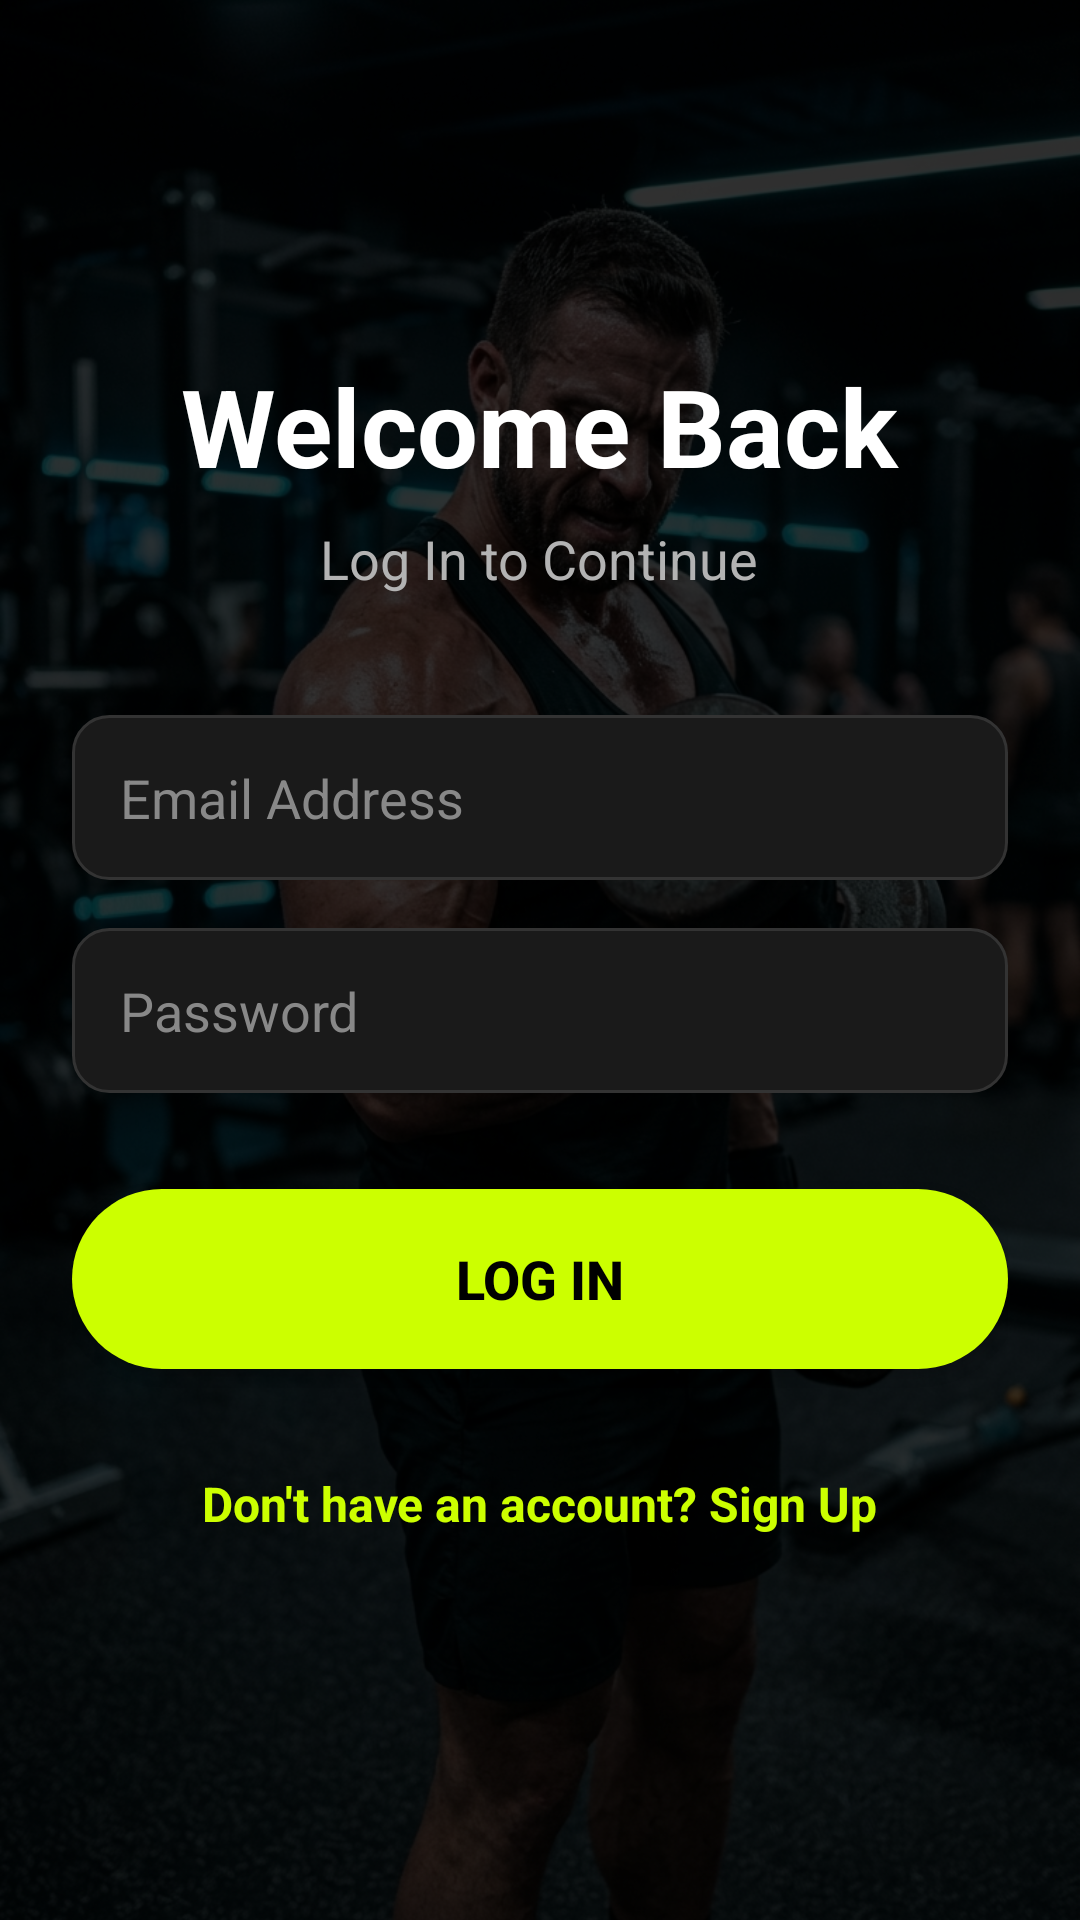

This screen was rendered from an Android layout file. Write that file and the resources it references.
<!-- AndroidManifest.xml: application theme Theme.FitnessActivityLogApp -->
<!-- res/layout/login_page.xml -->
<?xml version="1.0" encoding="utf-8"?>
<androidx.constraintlayout.widget.ConstraintLayout xmlns:android="http://schemas.android.com/apk/res/android"
    xmlns:app="http://schemas.android.com/apk/res-auto"
    android:layout_width="match_parent"
    android:layout_height="match_parent"
    android:background="#000000">

    <ImageView
    android:id="@+id/ivLoginBg"
    android:layout_width="match_parent"
    android:layout_height="match_parent"
    android:scaleType="centerCrop"
    android:src="@drawable/g4" /> <View
    android:layout_width="match_parent"
    android:layout_height="match_parent"
    android:background="#CC000000" /> <ScrollView
    android:layout_width="match_parent"
    android:layout_height="match_parent"
    android:fillViewport="true">

    <LinearLayout
        android:layout_width="match_parent"
        android:layout_height="wrap_content"
        android:orientation="vertical"
        android:padding="24dp"
        android:gravity="center"
        android:background="@android:color/transparent">

        <TextView
            android:layout_width="wrap_content"
            android:layout_height="wrap_content"
            android:text="Welcome Back"
            android:textSize="36sp"
            android:textStyle="bold"
            android:textColor="#FFFFFF"
            android:layout_marginBottom="8dp"/>

        <TextView
            android:layout_width="wrap_content"
            android:layout_height="wrap_content"
            android:text="Log In to Continue"
            android:textSize="18sp"
            android:textColor="#B3B3B3"
            android:layout_marginBottom="40dp"/>

        <EditText
            android:id="@+id/etLoginEmail"
            android:layout_width="match_parent"
            android:layout_height="55dp"
            android:hint="Email Address"
            android:textColorHint="#888888"
            android:textColor="#FFFFFF"
            android:inputType="textEmailAddress"
            android:background="@drawable/edittext_dark_rounded"
            android:paddingStart="16dp"
            android:paddingEnd="16dp"
            android:layout_marginBottom="16dp"/>

        <EditText
            android:id="@+id/etLoginPassword"
            android:layout_width="match_parent"
            android:layout_height="55dp"
            android:hint="Password"
            android:textColorHint="#888888"
            android:textColor="#FFFFFF"
            android:inputType="textPassword"
            android:background="@drawable/edittext_dark_rounded"
            android:paddingStart="16dp"
            android:paddingEnd="16dp"
            android:layout_marginBottom="32dp"/>

        <androidx.appcompat.widget.AppCompatButton
            android:id="@+id/btnLogin"
            android:layout_width="match_parent"
            android:layout_height="60dp"
            android:text="LOG IN"
            android:textAllCaps="true"
            android:textSize="18sp"
            android:textStyle="bold"
            android:textColor="#000000"
            android:background="@drawable/btn_neon_rounded" />

        <TextView
            android:id="@+id/tvRegisterRedirect"
            android:layout_width="wrap_content"
            android:layout_height="wrap_content"
            android:text="Don't have an account? Sign Up"
            android:textColor="#CCFF00"
            android:textSize="16sp"
            android:textStyle="bold"
            android:layout_marginTop="24dp"
            android:padding="10dp"/>

    </LinearLayout>
</ScrollView>

</androidx.constraintlayout.widget.ConstraintLayout>
<!-- resources referenced by this layout -->
<resources>
  <!-- drawable btn_neon_rounded (drawable) -->
  <?xml version="1.0" encoding="utf-8"?>
  <shape xmlns:android="http://schemas.android.com/apk/res/android">
      <solid android:color="#CCFF00"/> <corners android:radius="30dp"/>
  </shape>
  <!-- drawable edittext_dark_rounded (drawable) -->
  <?xml version="1.0" encoding="utf-8"?>
  <shape xmlns:android="http://schemas.android.com/apk/res/android">
      <solid android:color="#1A1A1A" /> <corners android:radius="12dp" /> <stroke android:width="1dp" android:color="#333333" /> </shape>
  <!-- drawable g4: jpeg bitmap (drawable, 735102 bytes) -->
  <style name="Theme.FitnessActivityLogApp" parent="Base.Theme.FitnessActivityLogApp" />
  <style name="Base.Theme.FitnessActivityLogApp" parent="Theme.Material3.DayNight.NoActionBar">
          
          
      </style>
</resources>
